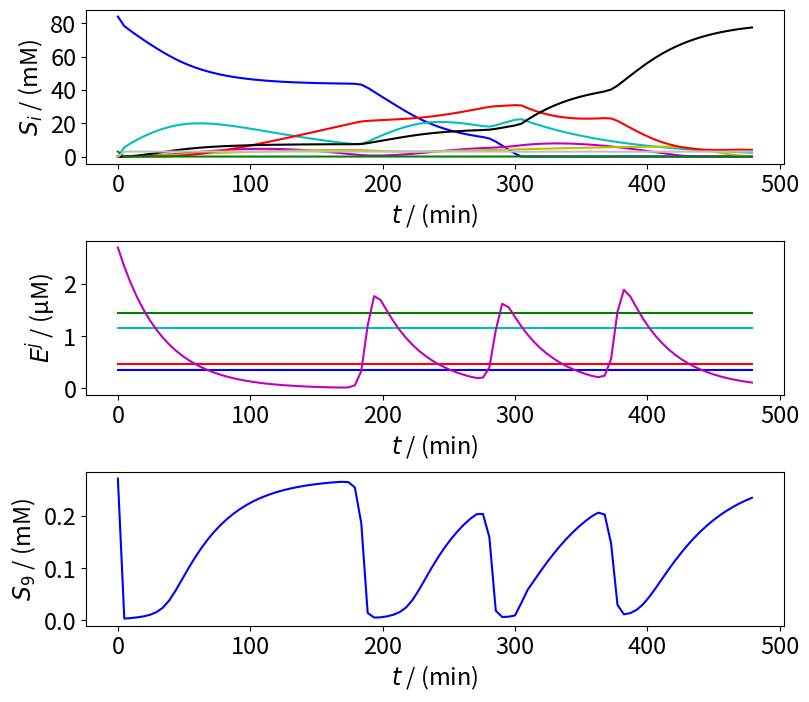

Python code for this plot:
# ----------------------------------------------------------------------------
# This code supplements the following paper: 
#
# "Design of enzymatic cascade reactors through multi-objective 
#                  dynamic optimization"
#
# Authors: Leandros Paschalidis, Barbara Beer, Samuel Sutiono, Volker Sieber, 
# Jakob Burger
#
# The paper was submited to: Biochemical Engineering Journal.
# ----------------------------------------------------------------------------
'''This code must be used together with Tables 6-13 in the supplementary 
material of our paper. You can use this code to simulate and plot the 
various Pareto-optimal process schedules calculated in our paper.'''  

import numpy as np
from scipy.integrate import odeint
import math as mt
import scipy.optimize as opt
import pylab

#------------------------------------------------------------------ Parameters 

# Maximum reaction rates (U/mg)
Vmax = {}
Vmax['UDH'] =     221.333
Vmax['GlucD'] =     8.876
Vmax['KdgD'] =      5.109
Vmax['KgsalDH'] =  40.701
Vmax['NOX'] =      16.409
# Kinetic parameters (mM)
Km = {}
Km['UDH',1] =       0.0780
Km['UDH',7] =       0.5884
Km['GlucD',3] =     0.2945
Km['KdgD',4] =      0.4652
Km['KgsalDH',5] =   0.4812
Km['KgsalDH',7] =   0.1760
Km['NOX',7] =       0.1420
Km['NOX',8] =       0.0050
Km['NOX',9] =       0.0045
# Molecular weights (mg/mmol)
MW = {}
MW['UDH'] =     31210
MW['GlucD'] =   51010
MW['KdgD'] =    34790
MW['KgsalDH'] = 57700
MW['NOX'] =     51940
# First order decay constant for NOX (min^(-1))
kNOX = 0.030 
# Rate constant for the glucaro-1,4-lactone opening (min^(-1))
kII = 0.013 
# Oxygen solubilty (mM)
S9_Star = 1*0.2099/0.774

#----------------------------------------------------------- Control variables
'''You can find the values of the control variables in Tables 6-13 of the 
supplementary material of our paper. Select the values of the control variables 
for the plot you wish to reproduce and add them below. Hit run and the 
corresponding process schedule will be simulated and plotted.'''  

# Running time (min)
t_f = 479
# Initial D-glucuronate titer (mΜ)
S1_initial = 84
# Initial NAD+ titer (mΜ)
S7_initial = 3
# UDH titer (μΜ)
E_UDH_initial = 0.35
# GlucD titer (μΜ)
E_GlucD_initial = 0.47
# KdgD titer (μΜ)
E_KdgD_initial = 1.15
# KgsalDH titer (μΜ)
E_KgsalDH_initial = 1.45
# Initial NOX titer (μΜ)
E_NOX_initial = 2.69
# Supplementation magnitude 1 (mM/min)
A_1 = 29
# Supplementation magnitude 2 (mM/min)
A_2 = 25
# Supplementation magnitude 3 (mM/min)
A_3 = 29
# Supplementation time 1 (min)
t_1 = 188
# Supplementation time 2 (min)
t_2 = 285
# Supplementation time 3 (min)
t_3 = 376
# Oxygen mass transfer coefficient (min^(-1))
kLa = 1.2 


#-----------------------------------------------------------------------------
def Reaction_rates(X,t):
    v           = {}
    v['I']      = (Vmax['UDH']*X[1]*X[7])/((Km['UDH',7]*X[7])+(Km['UDH',1]*X[1])+(X[1]*X[7]))*MW['UDH']*X[10]/1000000
    v['II']     = kII*X[2]
    v['III']    = (Vmax['GlucD']*X[3])/(Km['GlucD',3]+X[3])*MW['GlucD']*X[11]/1000000 
    v['IV']     = (Vmax['KdgD']*X[4])/(Km['KdgD',4]+X[4])*MW['KdgD']*X[12]/1000000
    v['V']      = (Vmax['KgsalDH']*X[5]*X[7])/((Km['KgsalDH',7]*X[7])+(Km['KgsalDH',5]*X[5])+(X[5]*X[7]))*MW['KgsalDH']*X[13]/1000000 
    v['VI']     = (Vmax['NOX']*X[8]*X[9])/(Km['NOX',8]+X[8]*(1+X[7]/Km['NOX',7])*(Km['NOX',9]+X[9]))*MW['NOX']*X[14]/1000000
    return(v)

def NOX_deactivation_and_supplementation(X,t):
    r           = {}
    r['_d^NOX'] = kNOX*X[14]
    r['_s^NOX'] = (A_1*(mt.tanh(100*t/t_f-100*t_1/t_f)-mt.tanh(100*t/t_f-(100*t_1/t_f+4/t_f)))+A_2*(mt.tanh(100*t/t_f-100*t_2/t_f)-mt.tanh(100*t/t_f-(100*t_2/t_f+4/t_f)))+A_3*(mt.tanh(100*t/t_f-100*t_3/t_f)-mt.tanh(100*t/t_f-(100*t_3/t_f+4/t_f))))
    return(r)

def Oxygen_transfer(X,t):
    N           = {}
    N['_O2']    = kLa*(S9_Star-X[9])
    return(N)

#-------------------------------------------------------DIFFERENTIAL_EQUATIONS

def Material_balances(X,t):        
    v = Reaction_rates(X,t)
    N = Oxygen_transfer(X,t)
    r = NOX_deactivation_and_supplementation(X,t)
    dS1dt = -v['I']
    dS2dt = +v['I']-v['II']
    dS3dt = +v['II']-v['III']
    dS4dt = +v['III']-v['IV']
    dS5dt = +v['IV']-v['V']
    dS6dt = +v['V']
    dS7dt = +v['VI']-v['I']-v['V']
    dS8dt = -dS7dt
    dS9dt = -1/2*v['VI']+N['_O2']
    dEUDHdt      = 0
    dEGlucDdt    = 0
    dEKdgDdt     = 0
    dEKgsalDHdt  = 0
    dENOXdt      = -r['_d^NOX']+r['_s^NOX']
    dXdt = [0, dS1dt, dS2dt, dS3dt, dS4dt, dS5dt, dS6dt, dS7dt, dS8dt, dS9dt, dEUDHdt, dEGlucDdt, dEKdgDdt, dEKgsalDHdt, dENOXdt]
    return(dXdt)

#-----------------------------------------------------------------------SOLVER
t = np.linspace(0,t_f,100)
X0 = [0, S1_initial, 0, 0, 0, 0, 0, S7_initial, 0, S9_Star, E_UDH_initial , E_GlucD_initial , E_KdgD_initial , E_KgsalDH_initial, E_NOX_initial]
X = odeint(Material_balances,X0,t)

#----------------------------------------------------------------------PLOTTING
import matplotlib.pyplot as plt
plt.figure(figsize=(9,8))
plt.subplot(311)
plt.plot(t,X[:,1] ,'b', label='S$_1$')
plt.plot(t,X[:,2] ,'c', label='S$_2$')
plt.plot(t,X[:,3], 'm', label='S$_3$')
plt.plot(t,X[:,4] ,'y', label='S$_4$')
plt.plot(t,X[:,5] , 'r', label='S$_5$')
plt.plot(t,X[:,6], 'k', label='S$_6$') 
plt.plot(t,X[:,7] , 'g', label='S$_7$')
plt.plot(t,X[:,8], '0.75', label='S$_8$')
plt.xlabel('$\it{t}$ / (min)', fontsize=17)
plt.ylabel('$\it{S}$$_i$ / (mM)', fontsize=17)
plt.grid(False)
plt.xticks(fontsize=17)
plt.yticks(fontsize=17)

plt.subplot(312)
plt.plot(t,X[:,10], 'b', label='E$^{UDH}$')
plt.plot(t,X[:,11], 'r', label='E$^{GlucD}$')
plt.plot(t,X[:,12], 'c', label='E$^{KdgD}$')
plt.plot(t,X[:,13], 'g', label='E$^{KgsalDH}$')
plt.plot(t,X[:,14], 'm', label='E$^{NOX}$')
plt.xlabel('$\it{t}$ / (min)', fontsize=17)  
plt.ylabel('$\it{E}$$^{j}$ / (μM)', fontsize=17)
plt.grid(False)
plt.yticks(fontsize=17)
plt.xticks(fontsize=17)

plt.subplot(313)
plt.plot(t,X[:,9], 'b', label='S$_{9}$')
plt.xlabel('$\it{t}$ / (min)', fontsize=17)
plt.ylabel('$\it{S}$$_{9}$ / (mM)', fontsize=17)
plt.grid(False)
plt.xticks(fontsize=17)
plt.yticks(fontsize=17)
plt.subplots_adjust(left=None, bottom=None, right=None, top=None, wspace=0.01, hspace=0.5)  
     
pylab.savefig('ProcessScheduleSimulation.PNG')
pylab.savefig('ProcessScheduleSimulation.pdf')
plt.show()
